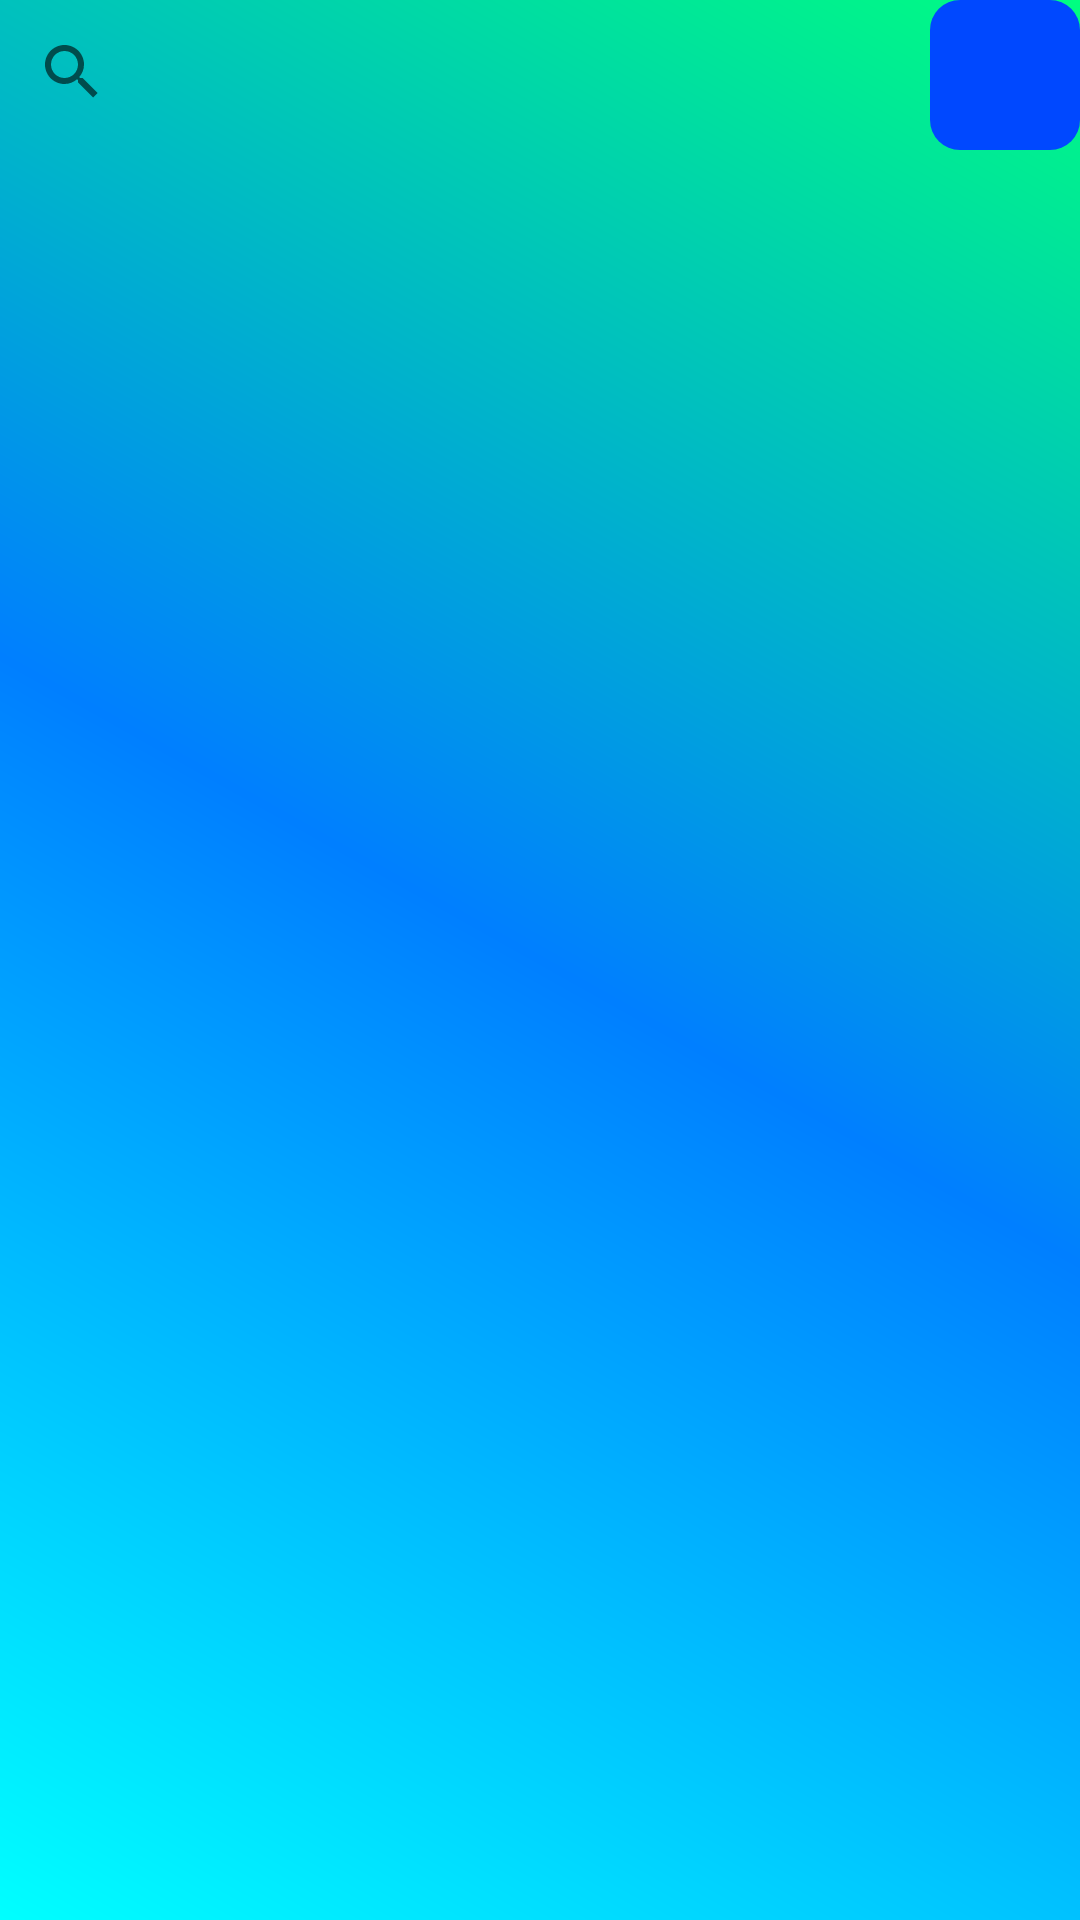

The Android layout XML behind this screen, and the referenced resources:
<!-- AndroidManifest.xml: application theme Theme.LeungLokYin03A -->
<!-- res/layout/activity_main.xml -->
<?xml version="1.0" encoding="UTF-8"?>
<LinearLayout android:orientation="vertical"
    android:layout_height="match_parent"
    android:layout_width="match_parent"
    android:id="@+id/ml"
    xmlns:android="http://schemas.android.com/apk/res/android"
    android:background="@drawable/background">
    <LinearLayout
        android:layout_width="match_parent"
        android:layout_height="wrap_content"
        android:orientation="horizontal">

    <SearchView
        android:layout_width="match_parent"
        android:layout_height="wrap_content"
        android:id="@+id/search"
        android:layout_weight="1"/>
        <ImageButton
            android:id="@+id/add"
            android:layout_width="50dp"
            android:layout_height="50dp"
            android:background="@drawable/add_button"
            android:src="@drawable/ic_add_24"
            android:layout_gravity="right"/>

</LinearLayout>

    <ListView android:layout_height="match_parent"
        android:layout_width="match_parent"
        android:id="@+id/contentlist">
    </ListView>

</LinearLayout>
<!-- resources referenced by this layout -->
<resources>
  <!-- drawable add_button (drawable) -->
  <?xml version="1.0" encoding="utf-8"?>
  <shape xmlns:android="http://schemas.android.com/apk/res/android"
      android:shape="rectangle">
      <solid android:color="#0048FF"/>
      <corners android:radius="10dp"/>
  
  </shape>
  <!-- drawable background (drawable) -->
  <?xml version="1.0" encoding="utf-8"?>
  <shape xmlns:android="http://schemas.android.com/apk/res/android"
      android:shape="rectangle">
  
  
  
      <gradient
          android:angle="45"
          android:startColor="@color/aqua"
          android:centerColor="@color/Azure"
          android:endColor="@color/Spring" />
  
  </shape>
  <style name="Theme.LeungLokYin03A" parent="Theme.MaterialComponents.DayNight.DarkActionBar">
          
          <item name="colorPrimary">@color/Azure</item>
          <item name="colorPrimaryVariant">@color/aqua</item>
          <item name="colorOnPrimary">@color/white</item>
          
          <item name="colorSecondary">@color/teal_200</item>
          <item name="colorSecondaryVariant">@color/teal_700</item>
          <item name="colorOnSecondary">@color/black</item>
  
          
          <item name="android:statusBarColor" tools:targetApi="l">?attr/colorPrimaryVariant</item>
      </style>
  <color name="aqua">#00ffff</color>
  <color name="Azure">#007FFF</color>
  <color name="Spring">#00FF80</color>
  <color name="white">#FFFFFFFF</color>
  <color name="teal_200">#FF03DAC5</color>
  <color name="teal_700">#FF018786</color>
  <color name="black">#FF000000</color>
</resources>
